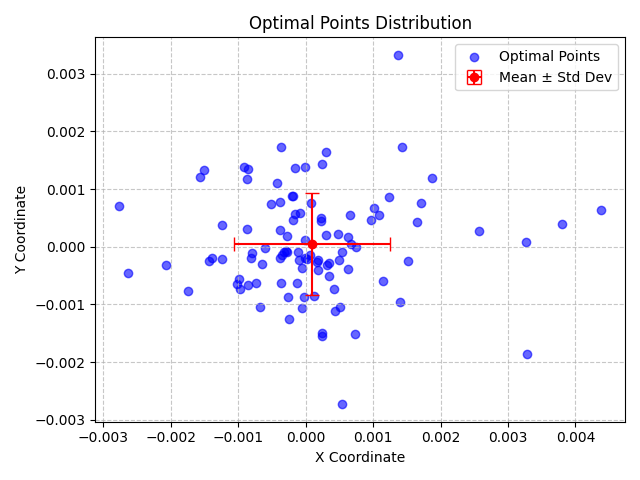

The file beside this chart, header and first rows:
X, Y, X_Std, Y_Std
-8.273884028264789e-05, 0.0005798, 0.001162, 0.0008879
-3.81041045138808e-06, 0.00138, 0.001162, 0.0008879
0.0002469, -0.001503, 0.001162, 0.0008879
-0.0001858, 0.0004579, 0.001162, 0.0008879
0.0006605, 0.0005479, 0.001162, 0.0008879
0.001146, -0.0006008, 0.001162, 0.0008879
-0.0007956, -0.0001032, 0.001162, 0.0008879
-0.0009758, -0.0007279, 0.001162, 0.0008879
-0.0002441, -0.001249, 0.001162, 0.0008879
-0.0005131, 0.0007398, 0.001162, 0.0008879
-0.0003543, -0.0001446, 0.001162, 0.0008879
5.9036153080338494e-05, -0.000141, 0.001162, 0.0008879
-0.0008092, -0.0001877, 0.001162, 0.0008879
-0.001239, -0.000216, 0.001162, 0.0008879
2.4136824781084698e-05, -0.0002047, 0.001162, 0.0008879
0.0001257, -0.0008613, 0.001162, 0.0008879
-0.0008714, 0.0003035, 0.001162, 0.0008879
-0.0002638, -0.0008733, 0.001162, 0.0008879
-0.0003683, 0.001733, 0.001162, 0.0008879
0.0006287, 0.0001705, 0.001162, 0.0008879
0.0002445, -0.001556, 0.001162, 0.0008879
-1.1922538365460866e-05, -0.0002031, 0.001162, 0.0008879
0.0001807, -0.0004072, 0.001162, 0.0008879
0.0001857, -0.0002312, 0.001162, 0.0008879
0.0006335, -0.0003885, 0.001162, 0.0008879
-0.0008592, -0.0006593, 0.001162, 0.0008879
0.0003392, -0.0005054, 0.001162, 0.0008879
-0.0001065, -0.0002285, 0.001162, 0.0008879
8.273410584114238e-05, 0.0007593, 0.001162, 0.0008879
-0.0005992, -2.5164649721576282e-05, 0.001162, 0.0008879
-2.923076575345185e-05, -0.0008773, 0.001162, 0.0008879
-0.0006711, -0.00104, 0.001162, 0.0008879
-0.00102, -0.0006522, 0.001162, 0.0008879
-0.000204, 0.0008842, 0.001162, 0.0008879
-0.002077, -0.0003138, 0.001162, 0.0008879
-0.0002947, -7.58791165629269e-05, 0.001162, 0.0008879
0.004379, 0.0006392, 0.001162, 0.0008879
-0.001436, -0.000241, 0.001162, 0.0008879
0.001647, 0.0004205, 0.001162, 0.0008879
0.001006, 0.0006676, 0.001162, 0.0008879
-0.0004296, 0.001105, 0.001162, 0.0008879
0.0003029, 0.0002095, 0.001162, 0.0008879
0.001242, 0.0008543, 0.001162, 0.0008879
-0.0008621, 0.001356, 0.001162, 0.0008879
-0.002762, 0.0007064, 0.001162, 0.0008879
-0.0007359, -0.000632, 0.001162, 0.0008879
0.001429, 0.001722, 0.001162, 0.0008879
0.001081, 0.0005458, 0.001162, 0.0008879
0.0009698, 0.0004674, 0.001162, 0.0008879
-0.0001525, 0.0005718, 0.001162, 0.0008879
-0.0003275, -8.550339572566124e-05, 0.001162, 0.0008879
-0.0001596, 0.001361, 0.001162, 0.0008879
0.0004724, 0.0002149, 0.001162, 0.0008879
-0.001563, 0.001213, 0.001162, 0.0008879
-0.002629, -0.0004602, 0.001162, 0.0008879
-0.001514, 0.001331, 0.001162, 0.0008879
0.003277, -0.001859, 0.001162, 0.0008879
-0.0009909, -0.0005597, 0.001162, 0.0008879
-0.0009197, 0.001386, 0.001162, 0.0008879
0.001513, -0.0002393, 0.001162, 0.0008879
... 40 more rows
